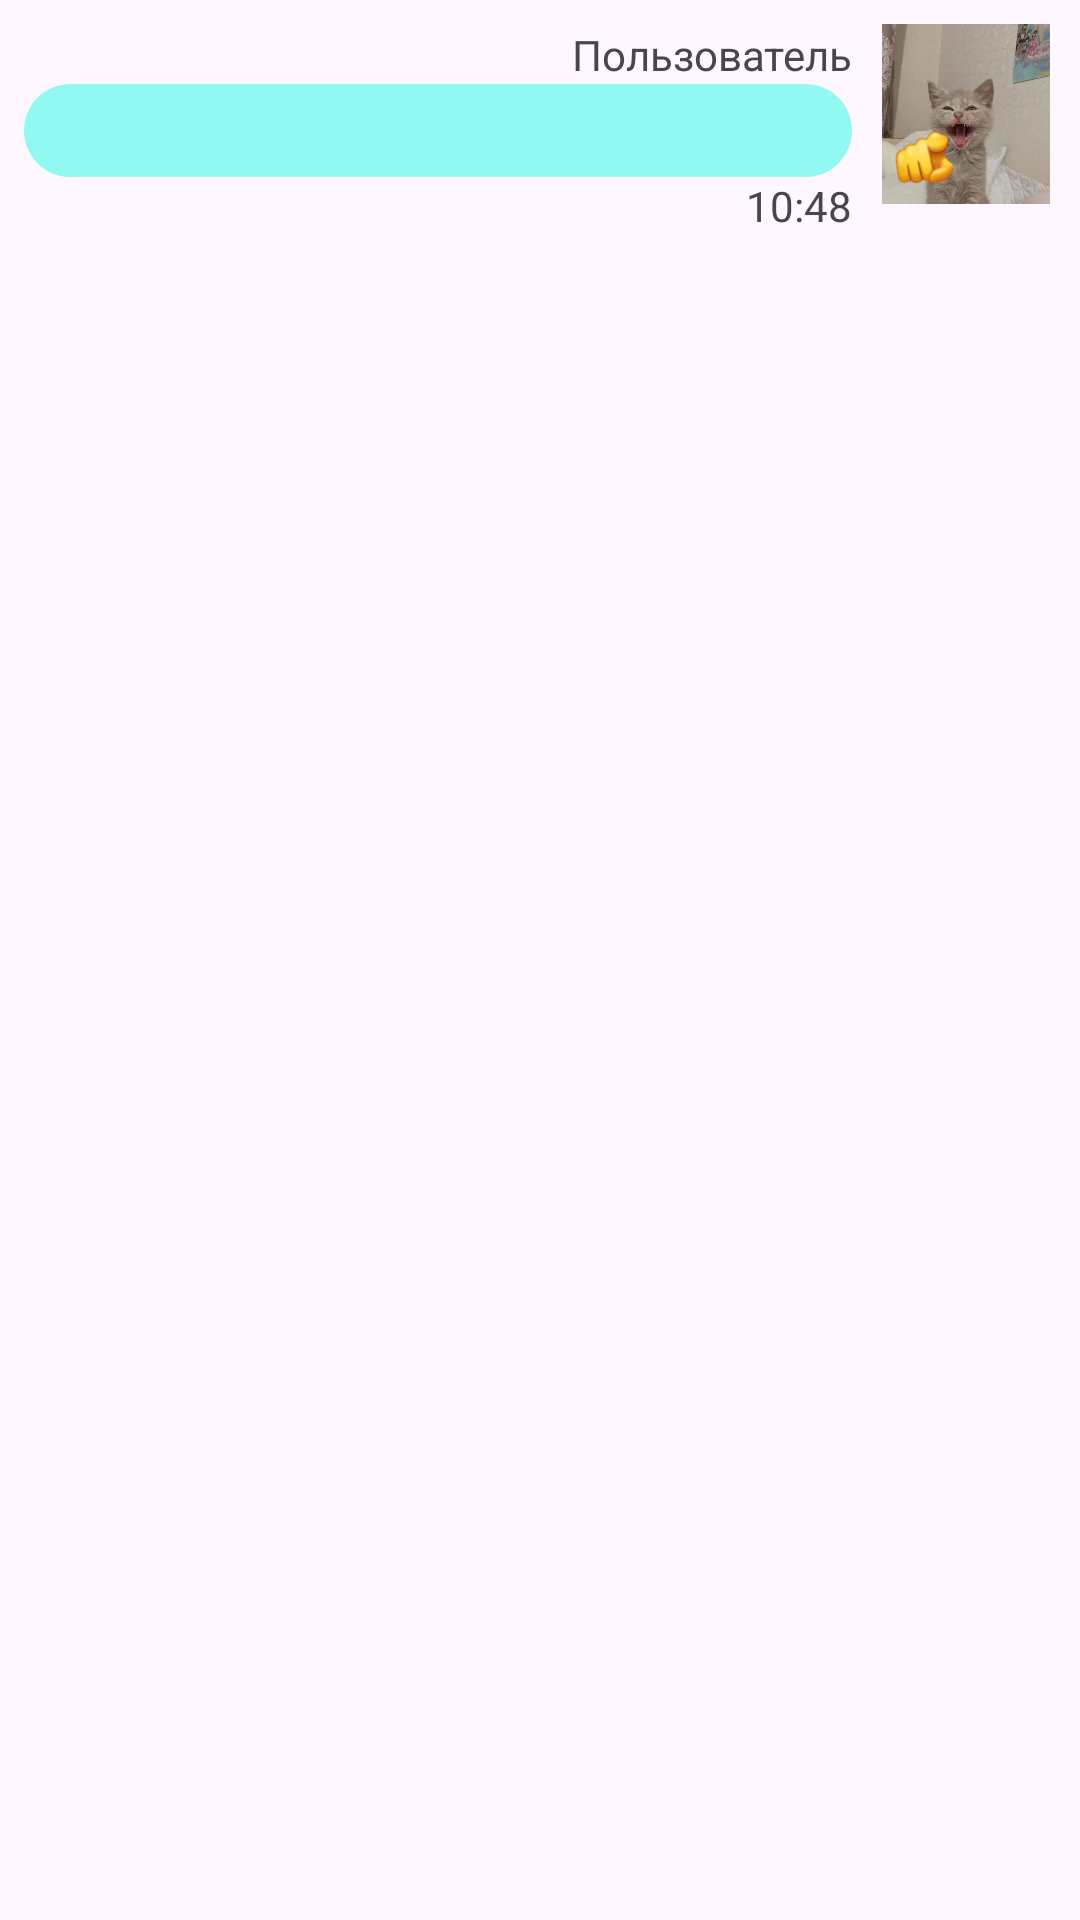

Reconstruct the res/layout file that produces this screen, plus the resources it refers to.
<!-- AndroidManifest.xml: application theme Theme.VoiceAssistent -->
<!-- res/layout/user_message.xml -->
<?xml version="1.0" encoding="utf-8"?>
<androidx.constraintlayout.widget.ConstraintLayout xmlns:android="http://schemas.android.com/apk/res/android"
    xmlns:app="http://schemas.android.com/apk/res-auto"
    android:layout_width="match_parent"
    android:layout_height="wrap_content">

    <ImageView
        android:id="@+id/imageView"
        android:layout_width="60dp"
        android:layout_height="60dp"
        android:layout_marginTop="8dp"
        android:layout_marginEnd="8dp"
        app:layout_constraintEnd_toEndOf="parent"
        app:layout_constraintTop_toTopOf="parent"
        android:src="@drawable/user_icon" />

    <TextView
        android:id="@+id/messageTextView"
        android:layout_width="0dp"
        android:layout_height="wrap_content"
        android:layout_marginStart="8dp"
        android:layout_marginTop="28dp"
        android:layout_marginEnd="8dp"
        android:background="@drawable/user_bubble"
        android:padding="6dp"
        app:layout_constraintEnd_toStartOf="@+id/imageView"
        app:layout_constraintHorizontal_bias="0.0"
        app:layout_constraintStart_toStartOf="parent"
        app:layout_constraintTop_toTopOf="parent" />

    <TextView
        android:id="@+id/textView2"
        android:layout_width="wrap_content"
        android:layout_height="wrap_content"
        android:layout_marginTop="8dp"
        android:layout_marginEnd="8dp"
        android:text="Пользователь"
        app:layout_constraintBottom_toTopOf="@+id/messageTextView"
        app:layout_constraintEnd_toStartOf="@+id/imageView"
        app:layout_constraintTop_toTopOf="parent" />

    <TextView
        android:id="@+id/messageDateView"
        android:layout_width="wrap_content"
        android:layout_height="wrap_content"
        android:layout_marginEnd="8dp"
        android:text="10:48"
        app:layout_constraintEnd_toStartOf="@+id/imageView"
        app:layout_constraintTop_toBottomOf="@+id/messageTextView" />
</androidx.constraintlayout.widget.ConstraintLayout>
<!-- resources referenced by this layout -->
<resources>
  <!-- drawable user_bubble (drawable) -->
  <?xml version="1.0" encoding="utf-8"?>
  <shape xmlns:android="http://schemas.android.com/apk/res/android"
      android:layout_width="match_parent"
      android:layout_height="match_parent"
      android:shape="rectangle">
  
      <solid android:color="#91F9F1" />
      <corners android:radius="20dp"/>
  
  </shape>
  <!-- drawable user_icon: jpg bitmap (drawable, 171135 bytes) -->
  <style name="Theme.VoiceAssistent" parent="Base.Theme.VoiceAssistent" />
  <style name="Base.Theme.VoiceAssistent" parent="Theme.Material3.DayNight.NoActionBar">
          
          
      </style>
</resources>
